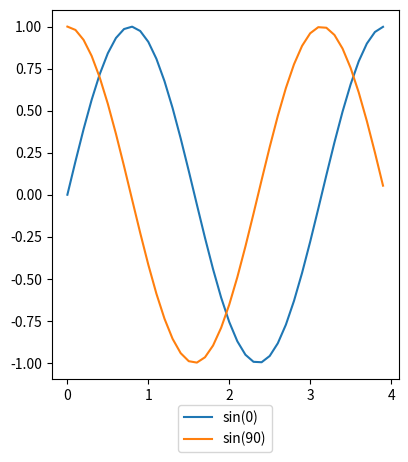

The matplotlib source for this figure:
import numpy as np 
import matplotlib.pyplot as plt

#membuat data
def sinusGenerator(amplitudo,frekuensi,tAkhir,theta):
	t = np.arange(0,tAkhir,0.1)
	y = amplitudo *np.sin(2*frekuensi*t+np.deg2rad(theta))
	return t,y

t1,y1 = sinusGenerator(1,1,4,0)
t2,y2 = sinusGenerator(1,1,4,90)


#membuat plot
#tipe pertama
#plt.plot(t1,y1, label="sin(0)")
#plt.plot(t2,y2, label="sin(90)")
#plt.legend()

#tipe kedua (bisa nentuin posisi legendnya mau dimana)
#plt.plot(t1,y1, label="sin(0)")
#plt.plot(t2,y2, label="sin(90)")
#plt.legend(loc="upper center")

#tipe ketiga (bisa nentuin posisi legendnya berdasarkan koordinat)
#plt.plot(t1,y1, label="sin(0)")
#plt.plot(t2,y2, label="sin(90)")
#plt.legend(loc="upper center", bbox_to_anchor=(0.5,-0.05))

#tipe keempat (ini lebih custom bisa digeser - geser juga
plt.figure(1)
ax = plt.subplot(111)
plt.plot(t1,y1, label="sin(0)")
plt.plot(t2,y2, label="sin(90)")
box = ax.get_position()
ax.set_position([box.x0, box.y0, box.width*0.7, box.height])
plt.legend(loc="upper center", bbox_to_anchor=(0.5,-0.05))


#menampilkan plot
plt.show()